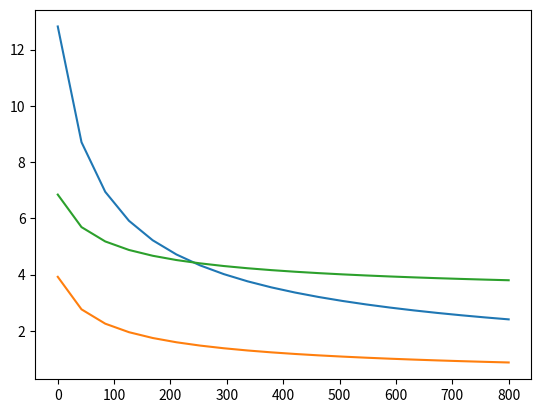

Generate this figure with matplotlib:
import numpy as np
import matplotlib as plt


master_curve = np.array([3.920443406036651, 2.7639821779105542,
2.254338877722025,  1.9513837218071342, 1.7450166671832754,
1.5928839897758424, 1.4747653105080576, 1.3796281282142924,
1.3008753435392029, 1.234288351142671,  1.1770273049744642,
1.1271011783216718, 1.0830672127478984, 1.0438509579431305,
1.0086336030441687, 0.9767787536056324, 0.9477833091755259,
0.9212435957417907, 0.8968314534272098, 0.8742769964680429])

data = np.array([12.82398603780653, 8.708265346706627,
6.943916634340093,  5.913441041271008,  5.220678298445037,
4.7153411130496306, 4.326441800656878,  4.015585602454473,
3.7599836807770317, 3.5451576271700658, 3.3614170020938596,
3.2020029881204284, 3.0620410438719667, 2.9379167363509975,
2.8268866460269106, 2.72682649883558,   2.6360628206802112,
2.5532572707864203, 2.477325238639876,  2.4073773335594093])

k = np.linspace(-5, 5, 100)
errors = np.array([np.mean((master_curve - data + m)) for m in k])
#plt.pyplot.plot(k, errors)

x = np.linspace(0,800,20)
plt.pyplot.plot(x, data)
plt.pyplot.plot(x, master_curve)



test = np.polyfit(k, errors, 2)
norm_data = master_curve - test[-1]

plt.pyplot.plot(x, norm_data)